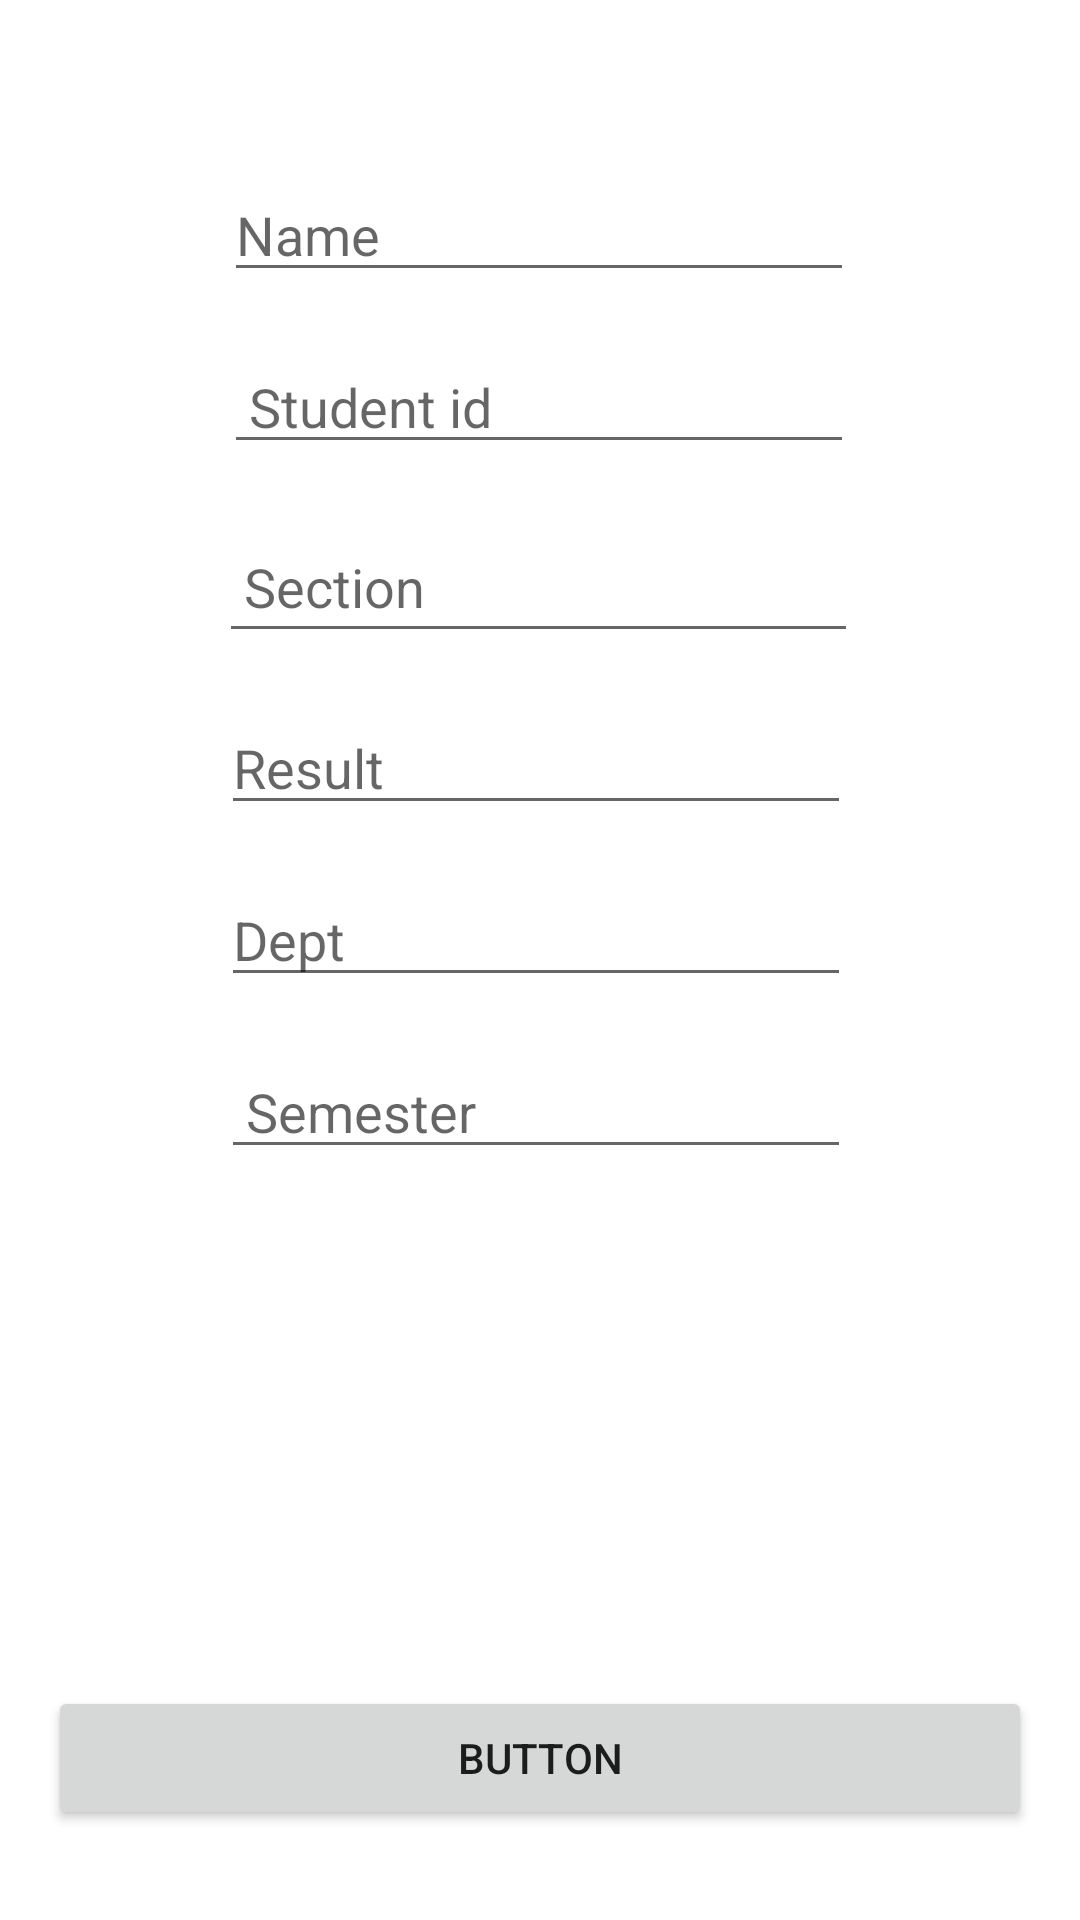

Here is an Android app screen rendered from its layout file. Give the layout XML and the strings, colors and styles it references.
<!-- AndroidManifest.xml: application theme Theme.Student_Result_Insert -->
<!-- res/layout/activity__update.xml -->
<?xml version="1.0" encoding="utf-8"?>
<androidx.constraintlayout.widget.ConstraintLayout
    xmlns:android="http://schemas.android.com/apk/res/android"
    xmlns:app="http://schemas.android.com/apk/res-auto"
    xmlns:tools="http://schemas.android.com/tools"
    android:layout_width="match_parent"
    android:layout_height="match_parent"
    tools:context=".UpdateActivity">


    <EditText
        android:id="@+id/update_name"
        android:layout_width="wrap_content"
        android:layout_height="wrap_content"
        android:layout_marginTop="56dp"
        android:ems="10"
        android:inputType="textPersonName"
        android:hint="Name"
        app:layout_constraintEnd_toEndOf="parent"
        app:layout_constraintHorizontal_bias="0.497"
        app:layout_constraintStart_toStartOf="parent"
        app:layout_constraintTop_toTopOf="parent" />

    <EditText
        android:id="@+id/update_student_id"
        android:layout_width="wrap_content"
        android:layout_height="wrap_content"
        android:layout_marginTop="16dp"
        android:ems="10"
        android:hint=" Student id"
        android:inputType="textPersonName"
        app:layout_constraintEnd_toEndOf="parent"
        app:layout_constraintHorizontal_bias="0.497"
        app:layout_constraintStart_toStartOf="parent"
        app:layout_constraintTop_toBottomOf="@+id/update_name"
        tools:ignore="MissingConstraints" />


    <EditText
        android:id="@+id/update_section"
        android:layout_width="213dp"
        android:layout_height="47dp"
        android:layout_marginTop="16dp"
        android:ems="10"
        android:hint=" Section"
        android:inputType="textPersonName"
        app:layout_constraintEnd_toEndOf="parent"
        app:layout_constraintHorizontal_bias="0.497"
        app:layout_constraintStart_toStartOf="parent"
        app:layout_constraintTop_toBottomOf="@+id/update_student_id"
        tools:ignore="MissingConstraints" />


    <EditText
        android:id="@+id/update_result"
        android:layout_width="wrap_content"
        android:layout_height="wrap_content"
        android:layout_marginTop="16dp"
        android:ems="10"
        android:hint="Result"
        android:inputType="textPersonName"
        app:layout_constraintEnd_toEndOf="parent"
        app:layout_constraintHorizontal_bias="0.492"
        app:layout_constraintStart_toStartOf="parent"
        app:layout_constraintTop_toBottomOf="@+id/update_section"
        tools:ignore="MissingConstraints" />

    <EditText
        android:id="@+id/update_dept"
        android:layout_width="wrap_content"
        android:layout_height="wrap_content"
        android:layout_marginTop="16dp"
        android:ems="10"
        android:hint="Dept"
        android:inputType="textPersonName"
        app:layout_constraintEnd_toEndOf="parent"
        app:layout_constraintHorizontal_bias="0.492"
        app:layout_constraintStart_toStartOf="parent"
        app:layout_constraintTop_toBottomOf="@+id/update_result"
        tools:ignore="MissingConstraints" />


    <EditText
        android:id="@+id/update_semester"
        android:layout_width="wrap_content"
        android:layout_height="wrap_content"
        android:layout_marginTop="16dp"
        android:ems="10"
        android:hint=" Semester"
        android:inputType="textPersonName"
        app:layout_constraintEnd_toEndOf="parent"
        app:layout_constraintHorizontal_bias="0.492"
        app:layout_constraintStart_toStartOf="parent"
        app:layout_constraintTop_toBottomOf="@+id/update_dept"
        tools:ignore="MissingConstraints" />

    <Button
        android:id="@+id/update"
        android:layout_width="match_parent"
        android:layout_height="wrap_content"
        android:layout_marginStart="16dp"
        android:layout_marginTop="60dp"
        android:layout_marginEnd="16dp"
        android:layout_marginBottom="16dp"
        android:text="Button"
        app:layout_constraintBottom_toBottomOf="parent"
        app:layout_constraintEnd_toEndOf="parent"
        app:layout_constraintHorizontal_bias="1.0"
        app:layout_constraintStart_toStartOf="parent"
        app:layout_constraintTop_toBottomOf="@+id/update_semester"
        app:layout_constraintVertical_bias="0.889" />

</androidx.constraintlayout.widget.ConstraintLayout>
<!-- resources referenced by this layout -->
<resources>
  <style name="Theme.Student_Result_Insert" parent="Theme.MaterialComponents.DayNight.DarkActionBar">
          
          <item name="colorPrimary">@color/purple_500</item>
          <item name="colorPrimaryVariant">@color/purple_700</item>
          <item name="colorOnPrimary">@color/white</item>
          
          <item name="colorSecondary">@color/teal_200</item>
          <item name="colorSecondaryVariant">@color/teal_700</item>
          <item name="colorOnSecondary">@color/black</item>
          
          <item name="android:statusBarColor" tools:targetApi="l">?attr/colorPrimaryVariant</item>
          
      </style>
  <!-- not gathered from this repository: default colours our renderer supplied (Android Studio template values) -->
  <color name="purple_500">#FF6200EE</color>
  <color name="purple_700">#FF3700B3</color>
  <color name="teal_200">#FF03DAC5</color>
  <color name="teal_700">#FF018786</color>
  <color name="black">#FF000000</color>
  <color name="white">#FFFFFFFF</color>
</resources>
